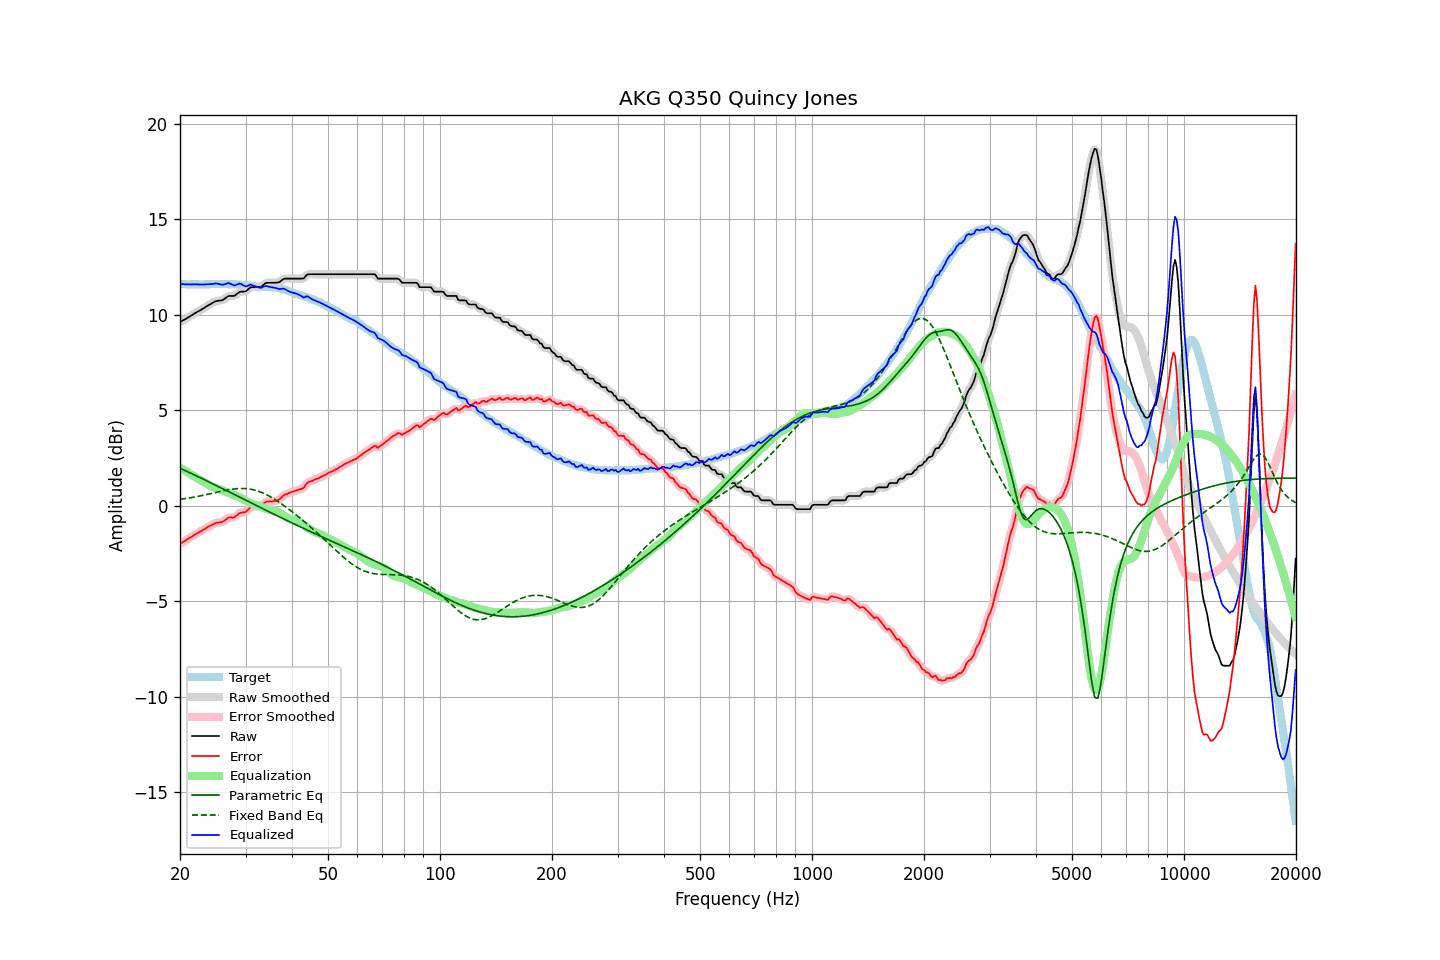

Values plotted in this chart, from the file beside it:
frequency, raw, error, smoothed, error_smoothed, equalization, parametric_eq, fixed_band_eq, equalized_raw, equalized_smoothed, target
20.00, 9.63, -1.99, 9.63, -1.99, 2.00, 1.97, 0.33, 11.63, 11.63, 11.62
20.20, 9.67, -1.94, 9.67, -1.94, 1.94, 1.93, 0.34, 11.61, 11.62, 11.61
20.40, 9.72, -1.89, 9.72, -1.89, 1.89, 1.89, 0.36, 11.61, 11.61, 11.61
20.61, 9.76, -1.85, 9.76, -1.84, 1.84, 1.85, 0.37, 11.60, 11.60, 11.61
20.81, 9.81, -1.78, 9.81, -1.79, 1.79, 1.81, 0.38, 11.60, 11.60, 11.59
21.02, 9.86, -1.73, 9.86, -1.74, 1.73, 1.77, 0.40, 11.60, 11.59, 11.59
21.23, 9.91, -1.68, 9.91, -1.68, 1.68, 1.73, 0.41, 11.59, 11.59, 11.59
21.44, 9.96, -1.64, 9.96, -1.63, 1.63, 1.69, 0.42, 11.59, 11.60, 11.60
21.66, 10.02, -1.57, 10.02, -1.58, 1.58, 1.65, 0.44, 11.60, 11.60, 11.59
21.87, 10.07, -1.53, 10.07, -1.53, 1.53, 1.61, 0.46, 11.60, 11.60, 11.60
22.09, 10.12, -1.47, 10.12, -1.48, 1.48, 1.57, 0.47, 11.60, 11.60, 11.59
22.31, 10.17, -1.43, 10.17, -1.43, 1.43, 1.53, 0.49, 11.60, 11.60, 11.60
22.54, 10.21, -1.38, 10.21, -1.38, 1.38, 1.49, 0.50, 11.59, 11.59, 11.59
22.76, 10.26, -1.33, 10.26, -1.33, 1.33, 1.45, 0.52, 11.59, 11.59, 11.59
22.99, 10.31, -1.28, 10.31, -1.28, 1.28, 1.41, 0.54, 11.59, 11.59, 11.59
23.22, 10.36, -1.23, 10.36, -1.23, 1.23, 1.37, 0.56, 11.59, 11.59, 11.59
23.45, 10.42, -1.18, 10.42, -1.18, 1.18, 1.33, 0.58, 11.60, 11.60, 11.60
23.69, 10.47, -1.13, 10.47, -1.13, 1.13, 1.29, 0.59, 11.60, 11.60, 11.60
23.92, 10.52, -1.08, 10.52, -1.09, 1.08, 1.25, 0.61, 11.60, 11.61, 11.60
24.16, 10.57, -1.04, 10.57, -1.04, 1.04, 1.21, 0.63, 11.61, 11.61, 11.61
24.40, 10.62, -1.00, 10.62, -1.00, 1.00, 1.17, 0.65, 11.62, 11.62, 11.62
24.65, 10.66, -0.96, 10.67, -0.96, 0.97, 1.12, 0.67, 11.63, 11.63, 11.62
24.89, 10.71, -0.91, 10.70, -0.92, 0.94, 1.08, 0.69, 11.65, 11.64, 11.62
25.14, 10.73, -0.88, 10.73, -0.89, 0.91, 1.04, 0.71, 11.64, 11.64, 11.61
25.39, 10.74, -0.88, 10.74, -0.88, 0.88, 1.00, 0.73, 11.62, 11.62, 11.62
25.65, 10.75, -0.87, 10.75, -0.87, 0.85, 0.96, 0.75, 11.60, 11.60, 11.62
25.91, 10.76, -0.85, 10.77, -0.85, 0.82, 0.92, 0.77, 11.58, 11.58, 11.61
26.16, 10.80, -0.82, 10.81, -0.82, 0.78, 0.87, 0.78, 11.58, 11.59, 11.62
26.43, 10.86, -0.76, 10.86, -0.76, 0.75, 0.83, 0.80, 11.61, 11.61, 11.62
26.69, 10.92, -0.70, 10.92, -0.70, 0.72, 0.79, 0.82, 11.64, 11.64, 11.62
26.96, 10.98, -0.62, 10.97, -0.64, 0.69, 0.75, 0.83, 11.67, 11.66, 11.60
27.23, 10.99, -0.61, 10.99, -0.62, 0.65, 0.71, 0.85, 11.64, 11.64, 11.60
27.50, 10.99, -0.61, 10.99, -0.62, 0.61, 0.66, 0.86, 11.60, 11.60, 11.60
27.77, 10.99, -0.62, 10.99, -0.61, 0.57, 0.62, 0.87, 11.56, 11.57, 11.61
28.05, 11.00, -0.60, 11.02, -0.58, 0.54, 0.58, 0.88, 11.54, 11.55, 11.60
28.33, 11.07, -0.52, 11.07, -0.53, 0.51, 0.54, 0.89, 11.58, 11.58, 11.59
28.62, 11.13, -0.45, 11.13, -0.46, 0.48, 0.49, 0.90, 11.61, 11.61, 11.58
28.90, 11.20, -0.39, 11.19, -0.40, 0.44, 0.45, 0.90, 11.64, 11.63, 11.59
29.19, 11.22, -0.36, 11.21, -0.36, 0.40, 0.41, 0.91, 11.62, 11.61, 11.58
29.48, 11.22, -0.34, 11.22, -0.35, 0.35, 0.37, 0.91, 11.57, 11.57, 11.56
29.78, 11.22, -0.34, 11.23, -0.34, 0.30, 0.33, 0.90, 11.52, 11.53, 11.56
30.08, 11.24, -0.32, 11.25, -0.30, 0.25, 0.28, 0.90, 11.49, 11.51, 11.56
30.38, 11.31, -0.23, 11.31, -0.23, 0.21, 0.24, 0.89, 11.52, 11.52, 11.54
30.68, 11.38, -0.15, 11.38, -0.16, 0.17, 0.20, 0.88, 11.55, 11.55, 11.53
30.99, 11.45, -0.07, 11.43, -0.09, 0.13, 0.16, 0.87, 11.58, 11.57, 11.52
31.30, 11.45, -0.06, 11.45, -0.06, 0.10, 0.12, 0.85, 11.55, 11.56, 11.51
31.61, 11.45, -0.05, 11.46, -0.04, 0.07, 0.07, 0.83, 11.52, 11.53, 11.50
31.93, 11.45, -0.03, 11.45, -0.04, 0.04, 0.03, 0.81, 11.50, 11.50, 11.48
32.24, 11.45, -0.04, 11.45, -0.04, 0.02, -0.01, 0.78, 11.47, 11.46, 11.49
32.57, 11.45, -0.02, 11.45, -0.03, -0.01, -0.05, 0.75, 11.44, 11.44, 11.47
32.89, 11.45, -0.02, 11.46, -0.01, -0.04, -0.09, 0.72, 11.41, 11.43, 11.47
33.22, 11.50, 0.03, 11.51, 0.04, -0.07, -0.14, 0.69, 11.43, 11.44, 11.47
33.55, 11.58, 0.12, 11.58, 0.11, -0.10, -0.18, 0.65, 11.48, 11.47, 11.46
33.89, 11.65, 0.18, 11.64, 0.17, -0.14, -0.22, 0.61, 11.51, 11.50, 11.47
34.23, 11.68, 0.23, 11.67, 0.21, -0.17, -0.26, 0.57, 11.51, 11.50, 11.45
34.57, 11.68, 0.22, 11.69, 0.22, -0.20, -0.30, 0.53, 11.48, 11.49, 11.46
34.92, 11.68, 0.23, 11.68, 0.23, -0.22, -0.34, 0.48, 11.46, 11.47, 11.45
35.27, 11.68, 0.22, 11.68, 0.23, -0.23, -0.39, 0.43, 11.45, 11.45, 11.46
35.62, 11.68, 0.25, 11.68, 0.24, -0.25, -0.43, 0.38, 11.43, 11.43, 11.43
35.97, 11.68, 0.25, 11.68, 0.25, -0.26, -0.47, 0.33, 11.42, 11.42, 11.43
... 635 more rows
